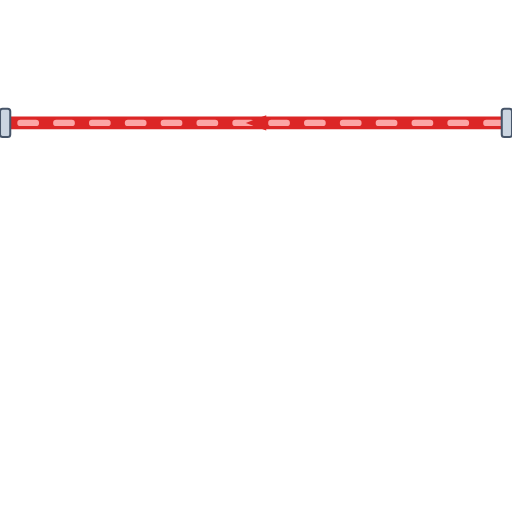
t = 0.00 s
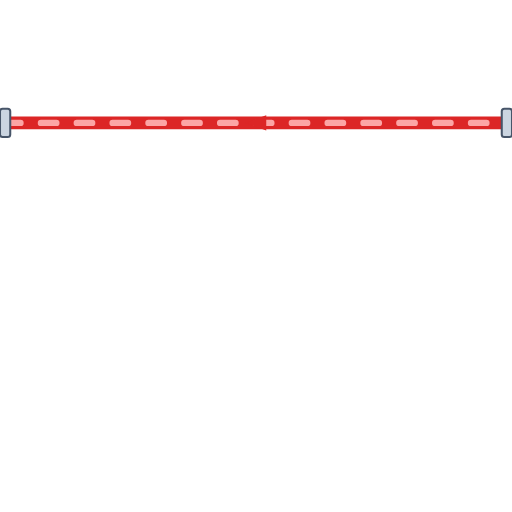
t = 0.20 s
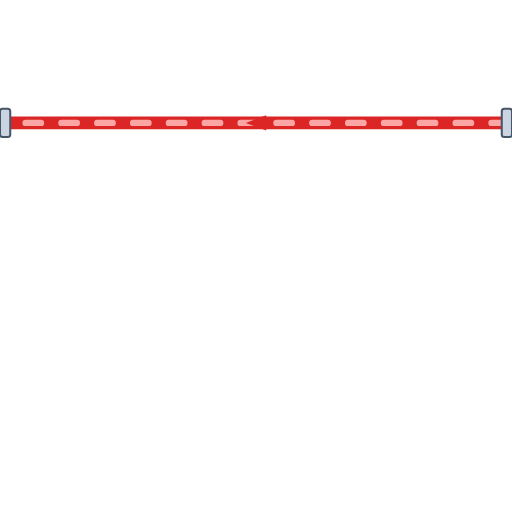
t = 0.40 s
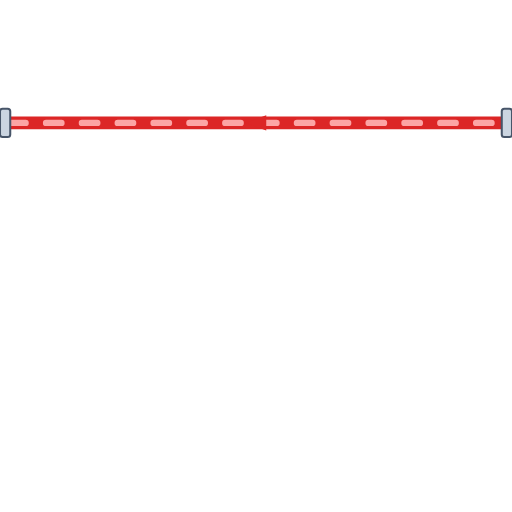
t = 0.60 s

The animated SVG that drew these frames (rendered in a browser with its animation timeline set to each time). Animation: 1 CSS @keyframes rule; one cycle of 0.80 s, repeats indefinitely.

<svg xmlns="http://www.w3.org/2000/svg" viewBox="0 0 200 200" width="200" height="200">
  <defs>
    <style>
      @keyframes p-flow-anim {
        from { stroke-dashoffset: 24; } to { stroke-dashoffset: 0; }
      }
      .anim-p-flow {
        stroke-dasharray: 6 8;
        animation: p-flow-anim 0.8s linear infinite;
      }
    </style>
    <filter id="ssPipeShadow" x="-15%" y="-15%" width="130%" height="130%">
      <feDropShadow dx="0" dy="2.5" stdDeviation="2.5" flood-color="#0f172a" flood-opacity="0.32" />
    </filter>
    <linearGradient id="ssPipeGradH" x1="0%" y1="0%" x2="0%" y2="100%">
      <stop offset="0%" stop-color="#64748b" /><stop offset="25%" stop-color="#ffffff" />
      <stop offset="55%" stop-color="#cbd5e1" /><stop offset="85%" stop-color="#94a3b8" /><stop offset="100%" stop-color="#475569" />
    </linearGradient>
  </defs>

  <!-- Stainless Steel 316 Outer Casing (8px with 3D Drop Shadow) -->
  <path d="M 200 48 L 0 48" stroke="url(#ssPipeGradH)" stroke-width="8" fill="none" stroke-linecap="round" stroke-linejoin="round" filter="url(#ssPipeShadow)"/>

  <!-- Process Fluid Core (5px) -->
  <path d="M 200 48 L 0 48" stroke="#DC2626" stroke-width="5" fill="none" stroke-linecap="round" stroke-linejoin="round"/>

  <!-- Animated Fluid Flow Stream Dashes (2.5px) -->
  <path d="M 200 48 L 0 48" stroke="#FCA5A5" stroke-width="2.5" fill="none" stroke-linejoin="round" stroke-linecap="round" class="anim-p-flow"/>

  <!-- Directional Flow Arrow -->
  <polygon points="104,45 96,48 104,51" fill="#DC2626" />

  <!-- ANSI Flange Connection Collars -->
  <rect x="0" y="42.5" width="4" height="11" rx="1" fill="#cbd5e1" stroke="#475569" stroke-width="0.8"/>
  <rect x="196" y="42.5" width="4" height="11" rx="1" fill="#cbd5e1" stroke="#475569" stroke-width="0.8"/>
</svg>
